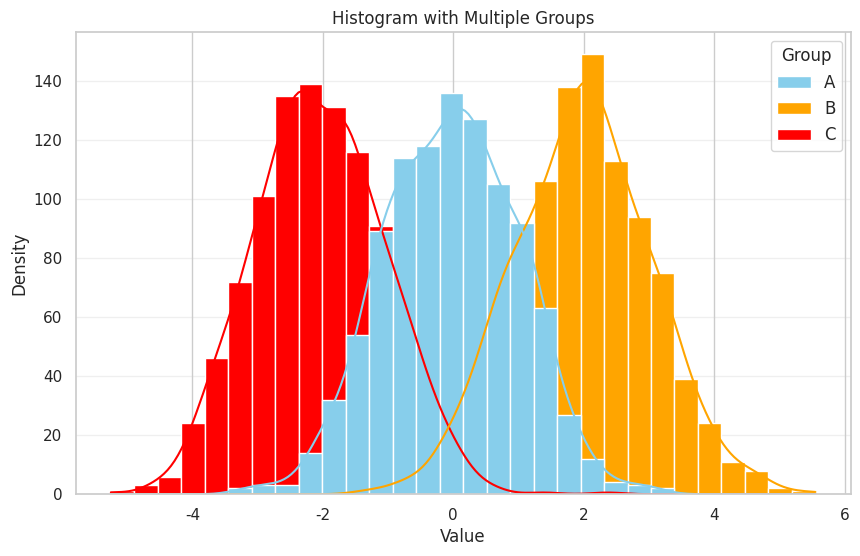

Python code for this plot:
from typing import Any, Sequence

import matplotlib.pyplot as plt
import numpy as np
import seaborn as sns


def plot_histogram_and_kde(
    data=None,
    title: str = "Histogram and KDE Plot",
    xlabel: str = "",
    ylabel: str = "",
    save_path: str = "histogram_plot.png",
    show: bool = False,
    save: bool = True,
    figsize: tuple = (10, 6),
    dpi: int = 300,
    # Grid parameters
    grid: bool = True,
    grid_alpha: float = 0.3,
    # Legend parameters
    legend: bool = True,
    legend_title: str | None = None,
    legend_bbox_to_anchor: tuple | None = None,
    legend_loc: str = "best",
    legend_fontsize: int | str = "medium",
    legend_ncol: int = 1,
    # Style parameters
    style: str = "whitegrid",
    context: str = "notebook",
    font_scale: float = 1.0,
    return_fig_ax: bool = False,
    *,
    # Vector variables
    x=None,
    y=None,
    hue=None,
    weights=None,
    # Histogram computation parameters
    stat: str = "count",
    bins: str | int | Sequence = "auto",
    binwidth: float | None = None,
    binrange: tuple | None = None,
    discrete: bool | None = None,
    cumulative: bool = False,
    common_bins: bool = True,
    common_norm: bool = True,
    # Histogram appearance parameters
    multiple: str = "layer",
    element: str = "bars",
    fill: bool = True,
    shrink: float = 1,
    alpha: float | None = None,
    # Histogram smoothing with a kernel density estimate
    kde: bool = False,
    kde_kws: dict[str, Any] | None = None,
    line_kws: dict[str, Any] | None = None,
    # Bivariate histogram parameters
    thresh: float = 0,
    pthresh: float | None = None,
    pmax: float | None = None,
    cbar: bool = False,
    cbar_ax=None,
    cbar_kws: dict[str, Any] | None = None,
    # Hue mapping parameters
    palette=None,
    hue_order: Sequence | None = None,
    hue_norm: tuple | None = None,
    color: str | None = None,
    # Axes information
    log_scale: bool | dict | None = None,
    ax=None,
    # Other appearance keywords
    **kwargs,
) -> tuple[plt.Figure, plt.Axes] | None:
    # Set seaborn style and context
    sns.set_style(style)
    sns.set_context(context, font_scale=font_scale)

    # Create figure and axes if not provided
    if ax is None:
        fig, ax = plt.subplots(figsize=figsize)
    else:
        fig = ax.get_figure()

    # Create histogram plot
    # Note: seaborn's histplot legend parameter controls automatic legend creation
    sns.histplot(
        data=data,
        x=x,
        y=y,
        hue=hue,
        weights=weights,
        # Histogram computation parameters
        stat=stat,
        bins=bins,
        binwidth=binwidth,
        binrange=binrange,
        discrete=discrete,
        cumulative=cumulative,
        common_bins=common_bins,
        common_norm=common_norm,
        # Histogram appearance parameters
        multiple=multiple,
        element=element,
        fill=fill,
        shrink=shrink,
        alpha=alpha,
        # Histogram smoothing with a kernel density estimate
        kde=kde,
        kde_kws=kde_kws,
        line_kws=line_kws,
        # Bivariate histogram parameters
        thresh=thresh,
        pthresh=pthresh,
        pmax=pmax,
        cbar=cbar,
        cbar_ax=cbar_ax,
        cbar_kws=cbar_kws,
        # Hue mapping parameters
        palette=palette,
        hue_order=hue_order,
        hue_norm=hue_norm,
        color=color,
        # Axes information
        log_scale=log_scale,
        legend=True,  # Let seaborn create the legend, we'll customize it later
        ax=ax,
        # Other appearance keywords
        **kwargs,
    )

    # Set labels and title
    ax.set_title(title)
    ax.set_xlabel(xlabel)
    ax.set_ylabel(ylabel)

    # Add grid if requested
    if grid:
        ax.grid(True, alpha=grid_alpha, axis="y")

    # Handle legend customization
    if legend and hue is not None:
        # Get the existing legend created by seaborn
        existing_legend = ax.get_legend()
        if existing_legend:
            # Get handles and labels from the existing legend
            handles = existing_legend.legend_handles  # Use correct attribute name
            labels = [t.get_text() for t in existing_legend.get_texts()]

            # Set up legend parameters
            legend_kwargs = {
                "title": legend_title if legend_title is not None else hue,
                "fontsize": legend_fontsize,
                "ncol": legend_ncol,
                "loc": legend_loc,
            }

            if legend_bbox_to_anchor:
                legend_kwargs["bbox_to_anchor"] = legend_bbox_to_anchor

            # Remove the old legend and create a new one with custom parameters
            existing_legend.remove()
            ax.legend(handles=handles, labels=labels, **legend_kwargs)
    elif not legend and hue is not None:
        # Remove legend if legend=False but hue is provided
        existing_legend = ax.get_legend()
        if existing_legend:
            existing_legend.remove()

    # Save the plot
    if save:
        save_kwargs: dict[str, Any] = {"bbox_inches": "tight", "dpi": dpi}
        if legend and legend_bbox_to_anchor:
            # Include legend in the saved area
            legend_obj = ax.get_legend()
            if legend_obj:
                save_kwargs["bbox_extra_artists"] = [legend_obj]
        plt.savefig(save_path, **save_kwargs)

    # Show the plot
    if show:
        plt.show()

    # Return figure and axes if requested
    if return_fig_ax:
        return fig, ax

    # Close the figure if not returning it
    if not return_fig_ax:
        plt.close(fig)


if __name__ == "__main__":
    import numpy as np
    import pandas as pd

    # 假设有三组数据
    data1 = np.random.randn(1000)
    data2 = np.random.randn(1000) + 2
    data3 = np.random.randn(1000) - 2

    data = [data1, data2, data3]

    group_names = ["A", "B", "C"]
    group_colors = ["skyblue", "orange", "red"]

    group_flag = []
    for idx, group in enumerate(group_names):
        group_flag.extend([group] * len(data[idx]))
    custom_palette = {}
    for idx, group in enumerate(group_names):
        custom_palette[group] = group_colors[idx]

    df = pd.DataFrame({"Value": np.concatenate([data1, data2, data3]), "Group": group_flag})

    plot_histogram_and_kde(
        data=df,
        x="Value",
        hue="Group",
        kde=True,
        bins=30,
        title="Histogram with Multiple Groups",
        xlabel="Value",
        ylabel="Density",
        palette=custom_palette,
        show=True,
    )
